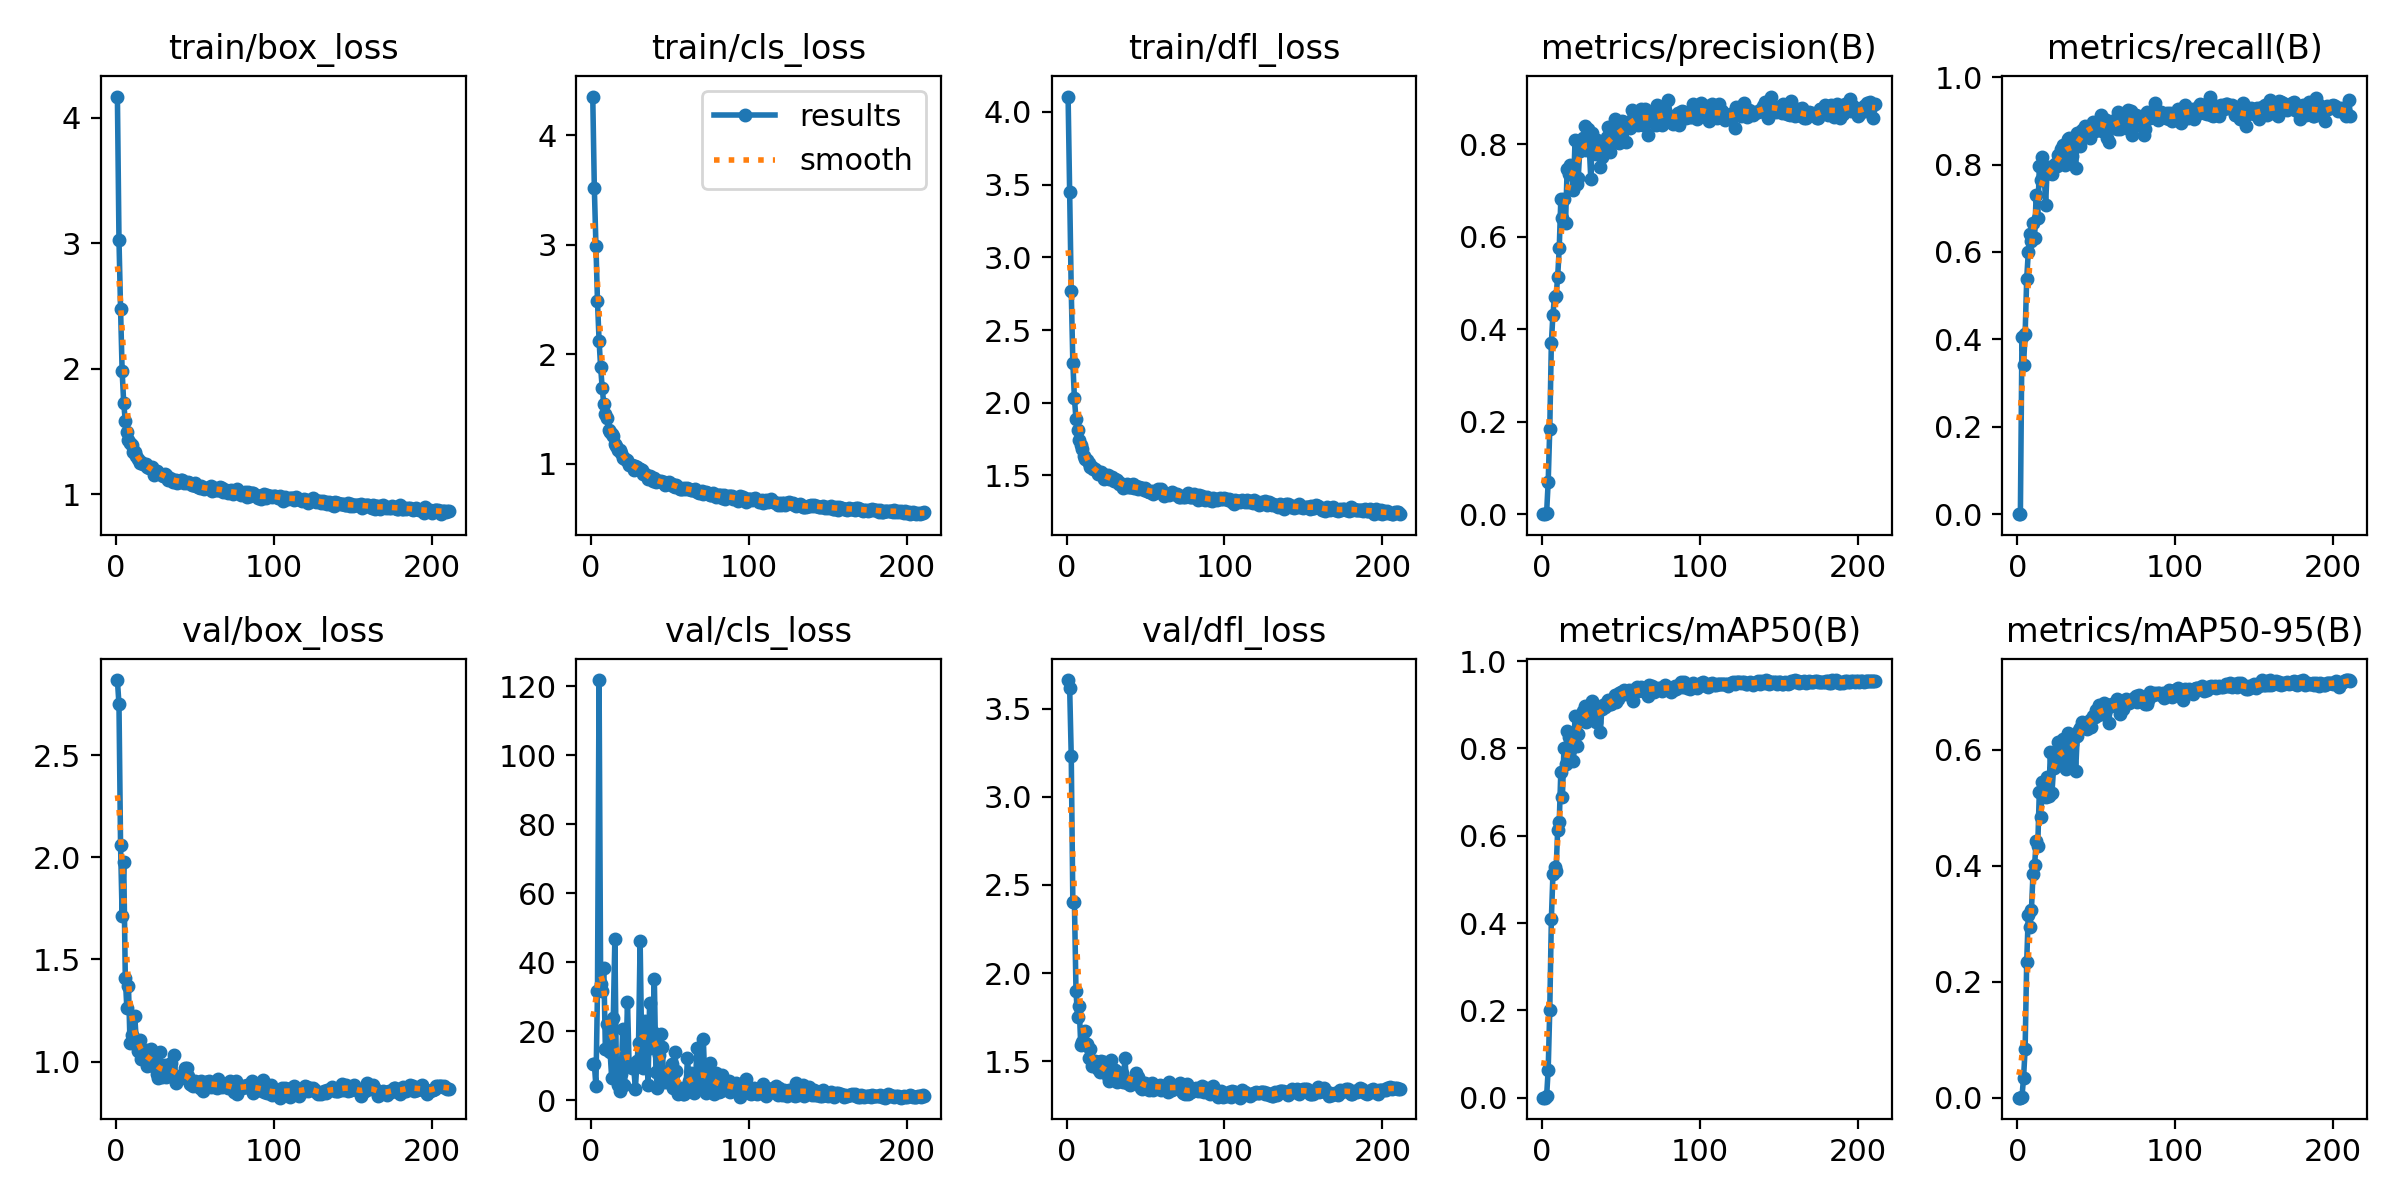

Data behind this chart, as committed beside it:
epoch, train/box_loss, train/cls_loss, train/dfl_loss, metrics/precision(B), metrics/recall(B), metrics/mAP50(B), metrics/mAP50-95(B), val/box_loss, val/cls_loss, val/dfl_loss, lr/pg0, lr/pg1, lr/pg2
1, 4.17, 4.356, 4.106, 0, 0, 0, 0, 2.867, 10.65, 3.662, 0.000231, 0.000231, 0.000231
2, 3.028, 3.521, 3.451, 0, 0, 0, 0, 2.748, 10.67, 3.614, 0.0004675, 0.0004675, 0.0004675
3, 2.479, 2.99, 2.765, 0.00319, 0.4043, 0.00329, 0.00124, 2.058, 4.08, 3.228, 0.0007023, 0.0007023, 0.0007023
4, 1.981, 2.482, 2.276, 0.06979, 0.342, 0.06413, 0.03387, 1.714, 31.7, 2.404, 0.0007069, 0.0007069, 0.0007069
5, 1.726, 2.125, 2.031, 0.1849, 0.4112, 0.2013, 0.08363, 1.979, 121.8, 2.401, 0.0007046, 0.0007046, 0.0007046
6, 1.583, 1.88, 1.887, 0.3699, 0.5385, 0.4081, 0.2339, 1.411, 33.86, 1.899, 0.0007022, 0.0007022, 0.0007022
7, 1.499, 1.689, 1.812, 0.4314, 0.5988, 0.5112, 0.3156, 1.26, 31.71, 1.753, 0.0006999, 0.0006999, 0.0006999
8, 1.435, 1.542, 1.746, 0.4702, 0.6413, 0.5277, 0.2949, 1.372, 38.52, 1.817, 0.0006975, 0.0006975, 0.0006975
9, 1.405, 1.457, 1.709, 0.4713, 0.625, 0.5196, 0.324, 1.091, 14.76, 1.593, 0.0006951, 0.0006951, 0.0006951
10, 1.39, 1.417, 1.684, 0.5129, 0.6654, 0.6123, 0.3867, 1.13, 22.1, 1.611, 0.0006928, 0.0006928, 0.0006928
11, 1.336, 1.305, 1.633, 0.5754, 0.6322, 0.6316, 0.401, 1.121, 14.41, 1.609, 0.0006904, 0.0006904, 0.0006904
12, 1.334, 1.292, 1.612, 0.6807, 0.7308, 0.7466, 0.4422, 1.221, 13.9, 1.67, 0.0006881, 0.0006881, 0.0006881
13, 1.302, 1.273, 1.604, 0.6398, 0.6782, 0.6885, 0.4347, 1.099, 6.426, 1.599, 0.0006857, 0.0006857, 0.0006857
14, 1.28, 1.25, 1.584, 0.6814, 0.7966, 0.8015, 0.528, 1.052, 23.96, 1.52, 0.0006834, 0.0006834, 0.0006834
15, 1.253, 1.179, 1.56, 0.6305, 0.7653, 0.7651, 0.4842, 1.107, 46.72, 1.57, 0.000681, 0.000681, 0.000681
16, 1.256, 1.16, 1.56, 0.7459, 0.8181, 0.8401, 0.5444, 1.014, 6.526, 1.475, 0.0006787, 0.0006787, 0.0006787
17, 1.237, 1.127, 1.543, 0.7352, 0.7866, 0.8267, 0.5426, 1.024, 4.333, 1.493, 0.0006763, 0.0006763, 0.0006763
18, 1.24, 1.121, 1.542, 0.7544, 0.7082, 0.7951, 0.518, 1.036, 2.774, 1.5, 0.0006739, 0.0006739, 0.0006739
19, 1.243, 1.101, 1.531, 0.7428, 0.7952, 0.8248, 0.5527, 1.057, 7.574, 1.497, 0.0006716, 0.0006716, 0.0006716
20, 1.214, 1.049, 1.512, 0.7004, 0.7808, 0.7706, 0.5207, 0.9808, 20.61, 1.456, 0.0006692, 0.0006692, 0.0006692
21, 1.212, 1.048, 1.508, 0.8084, 0.7946, 0.8744, 0.5956, 0.9861, 4.603, 1.442, 0.0006669, 0.0006669, 0.0006669
22, 1.206, 1.035, 1.524, 0.7149, 0.7788, 0.8065, 0.5264, 1.063, 11.2, 1.501, 0.0006645, 0.0006645, 0.0006645
23, 1.213, 1.034, 1.51, 0.7264, 0.7951, 0.8336, 0.5681, 1.013, 28.51, 1.461, 0.0006622, 0.0006622, 0.0006622
24, 1.151, 0.9912, 1.473, 0.7865, 0.8022, 0.8742, 0.5838, 1.038, 10.55, 1.494, 0.0006598, 0.0006598, 0.0006598
25, 1.18, 0.9916, 1.485, 0.7905, 0.7969, 0.8633, 0.5876, 0.9759, 10.12, 1.433, 0.0006574, 0.0006574, 0.0006574
26, 1.184, 0.9872, 1.504, 0.8131, 0.8228, 0.885, 0.6129, 0.9403, 9.529, 1.418, 0.0006551, 0.0006551, 0.0006551
27, 1.172, 0.9408, 1.473, 0.8402, 0.8155, 0.8967, 0.6134, 0.9198, 9.294, 1.389, 0.0006527, 0.0006527, 0.0006527
28, 1.162, 0.9805, 1.482, 0.7886, 0.8348, 0.8606, 0.5742, 1.048, 3.247, 1.509, 0.0006504, 0.0006504, 0.0006504
29, 1.15, 0.9647, 1.491, 0.8331, 0.8454, 0.8923, 0.619, 0.9228, 11.39, 1.399, 0.000648, 0.000648, 0.000648
30, 1.145, 0.9492, 1.459, 0.7953, 0.7992, 0.8655, 0.5793, 0.9457, 16.51, 1.413, 0.0006457, 0.0006457, 0.0006457
31, 1.162, 0.9534, 1.479, 0.7246, 0.8415, 0.8673, 0.5678, 0.9847, 46.34, 1.454, 0.0006433, 0.0006433, 0.0006433
32, 1.154, 0.9452, 1.468, 0.8246, 0.858, 0.9087, 0.6288, 0.9248, 15.02, 1.385, 0.000641, 0.000641, 0.000641
33, 1.112, 0.9085, 1.443, 0.8048, 0.8602, 0.8952, 0.6255, 0.9559, 9.294, 1.417, 0.0006386, 0.0006386, 0.0006386
34, 1.132, 0.9075, 1.45, 0.7801, 0.8208, 0.861, 0.5794, 0.9734, 22.92, 1.436, 0.0006362, 0.0006362, 0.0006362
35, 1.114, 0.8937, 1.442, 0.8091, 0.8202, 0.8804, 0.6106, 0.9945, 18.62, 1.436, 0.0006339, 0.0006339, 0.0006339
36, 1.097, 0.8633, 1.414, 0.7942, 0.86, 0.8892, 0.6199, 0.9255, 4.414, 1.386, 0.0006315, 0.0006315, 0.0006315
37, 1.11, 0.8834, 1.431, 0.7515, 0.7924, 0.8374, 0.5632, 1.034, 28.18, 1.521, 0.0006292, 0.0006292, 0.0006292
38, 1.116, 0.8717, 1.438, 0.7715, 0.873, 0.8898, 0.624, 0.8971, 15.19, 1.375, 0.0006268, 0.0006268, 0.0006268
39, 1.092, 0.8447, 1.421, 0.7983, 0.8654, 0.8983, 0.6352, 0.9299, 19.7, 1.392, 0.0006245, 0.0006245, 0.0006245
40, 1.099, 0.8674, 1.422, 0.7901, 0.8423, 0.8956, 0.6376, 0.9231, 35.13, 1.369, 0.0006221, 0.0006221, 0.0006221
41, 1.114, 0.836, 1.419, 0.8169, 0.8787, 0.9065, 0.6484, 0.9185, 8.363, 1.377, 0.0006197, 0.0006197, 0.0006197
42, 1.112, 0.8437, 1.438, 0.8367, 0.8728, 0.9105, 0.6445, 0.9258, 3.524, 1.392, 0.0006174, 0.0006174, 0.0006174
43, 1.09, 0.8424, 1.416, 0.7829, 0.8879, 0.9013, 0.6466, 0.9281, 13.27, 1.397, 0.000615, 0.000615, 0.000615
44, 1.101, 0.8397, 1.424, 0.8016, 0.8823, 0.9018, 0.6352, 0.9693, 19.13, 1.431, 0.0006127, 0.0006127, 0.0006127
45, 1.089, 0.8283, 1.406, 0.8175, 0.8808, 0.9099, 0.6452, 0.9711, 15.5, 1.412, 0.0006103, 0.0006103, 0.0006103
46, 1.098, 0.8289, 1.419, 0.8551, 0.8599, 0.9233, 0.6523, 0.9302, 5.296, 1.397, 0.000608, 0.000608, 0.000608
47, 1.087, 0.8056, 1.413, 0.8112, 0.8889, 0.9054, 0.6401, 0.8885, 8.204, 1.35, 0.0006056, 0.0006056, 0.0006056
48, 1.075, 0.8147, 1.414, 0.8082, 0.8978, 0.9121, 0.6592, 0.8854, 5.372, 1.345, 0.0006033, 0.0006033, 0.0006033
49, 1.076, 0.8324, 1.403, 0.8039, 0.8759, 0.9269, 0.6574, 0.8794, 8.526, 1.364, 0.0006009, 0.0006009, 0.0006009
50, 1.088, 0.8127, 1.412, 0.8439, 0.8906, 0.9299, 0.6682, 0.9058, 7.743, 1.376, 0.0005985, 0.0005985, 0.0005985
51, 1.063, 0.8137, 1.395, 0.8506, 0.8946, 0.9258, 0.66, 0.8947, 10.51, 1.364, 0.0005962, 0.0005962, 0.0005962
52, 1.06, 0.7988, 1.386, 0.8479, 0.8982, 0.9328, 0.6768, 0.8823, 3.656, 1.339, 0.0005938, 0.0005938, 0.0005938
53, 1.051, 0.7896, 1.386, 0.8059, 0.9134, 0.9241, 0.6641, 0.8715, 13.99, 1.361, 0.0005915, 0.0005915, 0.0005915
54, 1.069, 0.8003, 1.395, 0.8375, 0.876, 0.9262, 0.6621, 0.9057, 8.469, 1.377, 0.0005891, 0.0005891, 0.0005891
55, 1.052, 0.7879, 1.375, 0.8428, 0.9048, 0.9342, 0.6801, 0.8581, 1.955, 1.339, 0.0005868, 0.0005868, 0.0005868
56, 1.04, 0.7673, 1.386, 0.8348, 0.9009, 0.9291, 0.6693, 0.8949, 2.424, 1.363, 0.0005844, 0.0005844, 0.0005844
57, 1.047, 0.7665, 1.388, 0.8734, 0.8618, 0.9303, 0.6751, 0.8986, 3.488, 1.358, 0.000582, 0.000582, 0.000582
58, 1.049, 0.7661, 1.41, 0.8569, 0.8509, 0.9089, 0.6468, 0.902, 1.744, 1.359, 0.0005797, 0.0005797, 0.0005797
59, 1.04, 0.7785, 1.39, 0.8517, 0.8975, 0.9356, 0.6774, 0.9031, 1.851, 1.365, 0.0005773, 0.0005773, 0.0005773
60, 1.067, 0.772, 1.408, 0.8619, 0.8994, 0.9402, 0.6784, 0.8776, 3.715, 1.341, 0.000575, 0.000575, 0.000575
... 151 more rows
